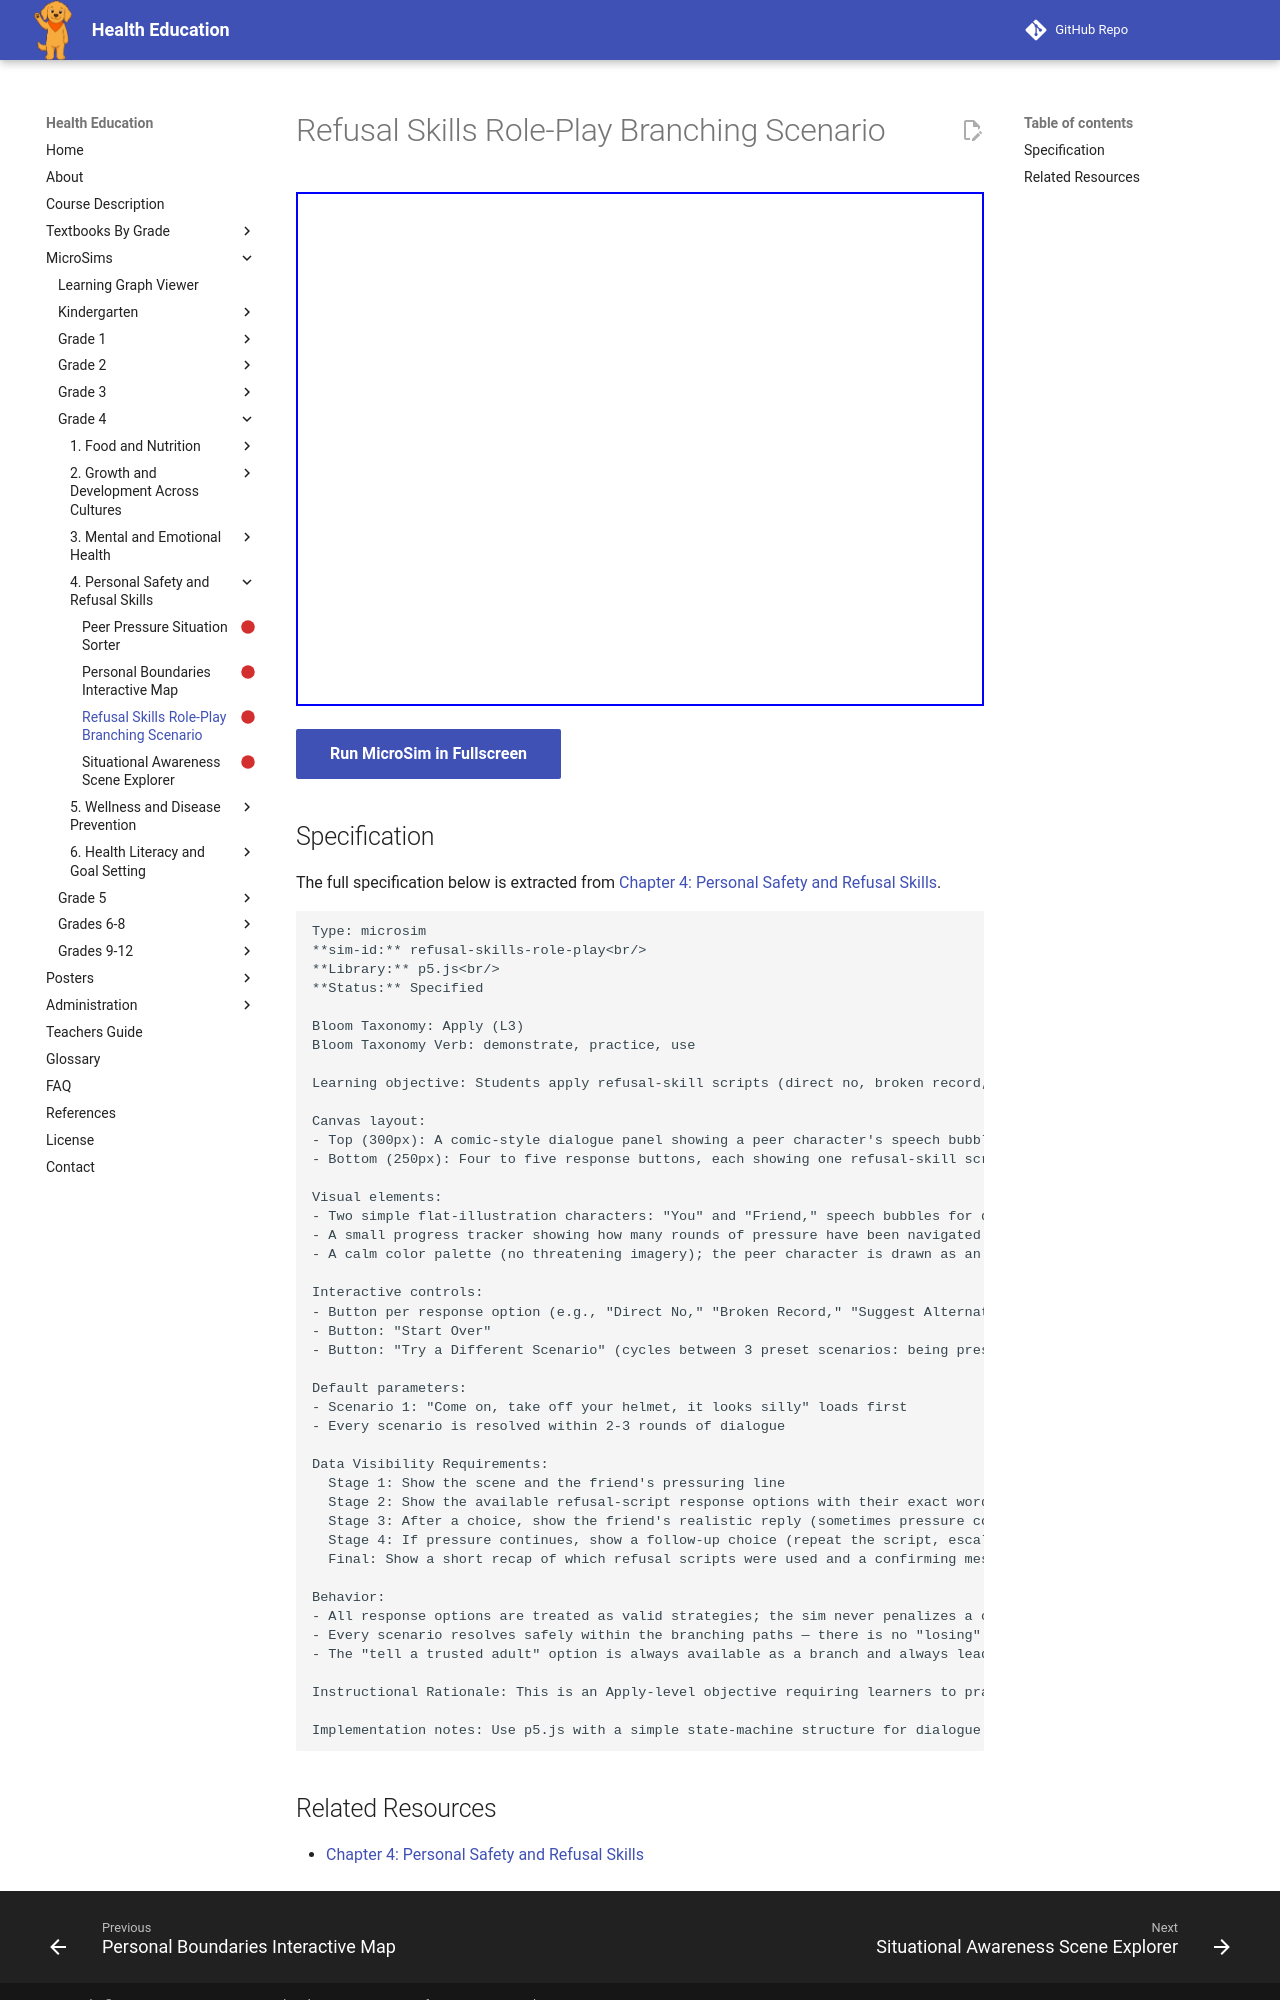

repository: dmccreary/health-education · page: sims/refusal-skills-role-play/index.html · generator: mkdocs

---
title: Refusal Skills Role-Play Branching Scenario
description: Students apply refusal-skill scripts (direct no, broken record, suggest an alternative, blame a rule, walk away) by choosing responses in a branching dialogue scenario and observing realistic, respectful outcomes.
status: scaffold
library: p5.js
bloom_level: Apply (L3)
---

# Refusal Skills Role-Play Branching Scenario



<iframe src="main.html" width="100%" height="514px"></iframe>

[Run MicroSim in Fullscreen](main.html){ .md-button .md-button--primary }

## Specification

The full specification below is extracted from
[Chapter 4: Personal Safety and Refusal Skills](../../bands/grade-4/chapters/04-safety-and-refusal-skills/index.md).

```text
Type: microsim
**sim-id:** refusal-skills-role-play<br/>
**Library:** p5.js<br/>
**Status:** Specified

Bloom Taxonomy: Apply (L3)
Bloom Taxonomy Verb: demonstrate, practice, use

Learning objective: Students apply refusal-skill scripts (direct no, broken record, suggest an alternative, blame a rule, walk away) by choosing responses in a branching dialogue scenario and observing realistic, respectful outcomes.

Canvas layout:
- Top (300px): A comic-style dialogue panel showing a peer character's speech bubble and a short scene description
- Bottom (250px): Four to five response buttons, each showing one refusal-skill script type by name and example phrase

Visual elements:
- Two simple flat-illustration characters: "You" and "Friend," speech bubbles for dialogue
- A small progress tracker showing how many rounds of pressure have been navigated
- A calm color palette (no threatening imagery); the peer character is drawn as an ordinary classmate, not a menacing figure

Interactive controls:
- Button per response option (e.g., "Direct No," "Broken Record," "Suggest Alternative," "Blame a Rule," "Walk Away")
- Button: "Start Over"
- Button: "Try a Different Scenario" (cycles between 3 preset scenarios: being pressured to skip wearing a helmet, being pressured to exclude a classmate from a game, being pressured to go somewhere without telling an adult)

Default parameters:
- Scenario 1: "Come on, take off your helmet, it looks silly" loads first
- Every scenario is resolved within 2-3 rounds of dialogue

Data Visibility Requirements:
  Stage 1: Show the scene and the friend's pressuring line
  Stage 2: Show the available refusal-script response options with their exact wording
  Stage 3: After a choice, show the friend's realistic reply (sometimes pressure continues once, sometimes it stops) and whether the chosen script type worked in this round
  Stage 4: If pressure continues, show a follow-up choice (repeat the script, escalate to "walk away," or "tell a trusted adult")
  Final: Show a short recap of which refusal scripts were used and a confirming message that any of the scripts, used calmly and repeated if needed, is an effective and respectful choice

Behavior:
- All response options are treated as valid strategies; the sim never penalizes a choice, but shows that persistence (repeating a script or walking away) is sometimes needed if the first attempt does not work
- Every scenario resolves safely within the branching paths — there is no "losing" ending, only different realistic paths to a safe resolution
- The "tell a trusted adult" option is always available as a branch and always leads to a supportive, resolved ending

Instructional Rationale: This is an Apply-level objective requiring learners to practice using refusal scripts in a realistic, low-stakes context before needing them in real life. Branching dialogue with guaranteed safe resolutions lets students rehearse language and build confidence without anxiety about "failing" the scenario.

Implementation notes: Use p5.js with a simple state-machine structure for dialogue branches. Store each scenario as a small tree of nodes (prompt, response options, follow-up nodes). Keep all peer characters, settings, and pressure scenarios ordinary and age-appropriate (helmets, group games, telling an adult where you're going) rather than involving strangers or graphic danger, which are covered elsewhere in this chapter.
```
